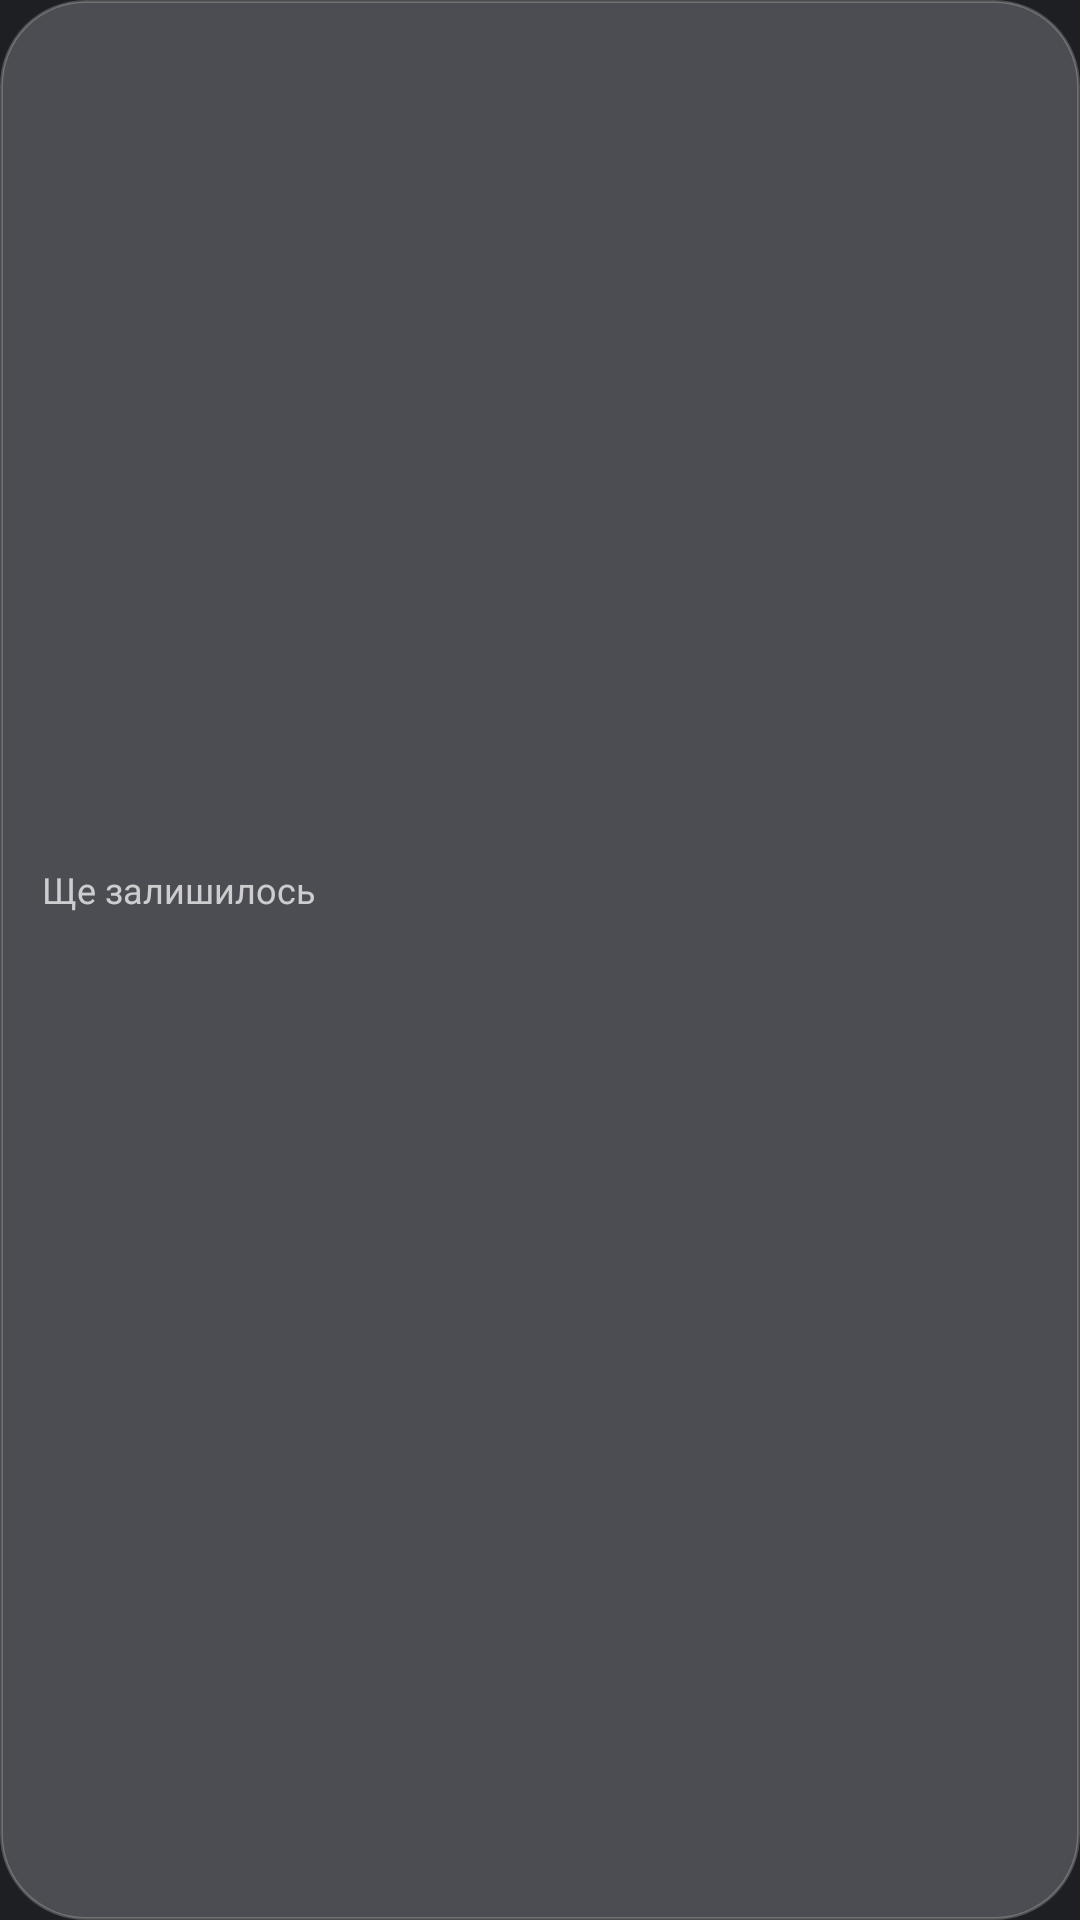

Produce the Android XML layout that renders to this screen, including the resource entries it uses.
<!-- AndroidManifest.xml: application theme AppTheme -->
<!-- res/layout/widget_left.xml -->
<?xml version="1.0" encoding="utf-8"?>
<LinearLayout xmlns:android="http://schemas.android.com/apk/res/android"
    android:id="@android:id/background"
    android:layout_width="match_parent"
    android:layout_height="match_parent"
    android:background="@drawable/widget_bg"
    android:gravity="center_vertical"
    android:orientation="vertical"
    android:padding="14dp">

    <TextView
        android:layout_width="match_parent"
        android:layout_height="wrap_content"
        android:singleLine="true"
        android:text="@string/widget_left_lbl"
        android:textColor="@color/w_sub"
        android:textSize="12sp" />

    <TextView
        android:id="@+id/l_num"
        android:layout_width="match_parent"
        android:layout_height="wrap_content"
        android:singleLine="true"
        android:textColor="@color/w_text"
        android:textSize="24sp"
        android:textStyle="bold" />

    <TextView
        android:id="@+id/l_eta"
        android:layout_width="match_parent"
        android:layout_height="wrap_content"
        android:ellipsize="end"
        android:singleLine="true"
        android:textColor="@color/w_sub"
        android:textSize="11sp" />
</LinearLayout>
<!-- resources referenced by this layout -->
<resources>
  <color name="w_sub">#B8FFFFFF</color>
  <color name="w_text">#FFFFFF</color>
  <!-- drawable widget_bg (drawable) -->
  <?xml version="1.0" encoding="utf-8"?>
  <shape xmlns:android="http://schemas.android.com/apk/res/android" android:shape="rectangle">
      <solid android:color="@color/w_card" />
      <stroke android:width="1dp" android:color="@color/w_edge" />
      <corners android:radius="@dimen/w_radius" />
  </shape>
  <string name="widget_left_lbl">Ще залишилось</string>
  <style name="AppTheme" parent="@android:style/Theme.DeviceDefault.NoActionBar">
          <item name="android:windowBackground">@color/app_bg</item>
          <item name="android:statusBarColor">@color/app_panel</item>
          <item name="android:navigationBarColor">@color/app_panel</item>
      </style>
  <color name="w_card">#7380868C</color>
  <color name="w_edge">#33FFFFFF</color>
  <dimen name="w_radius">32dp</dimen>
  <color name="app_bg">#1E1F22</color>
  <color name="app_panel">#232528</color>
</resources>
